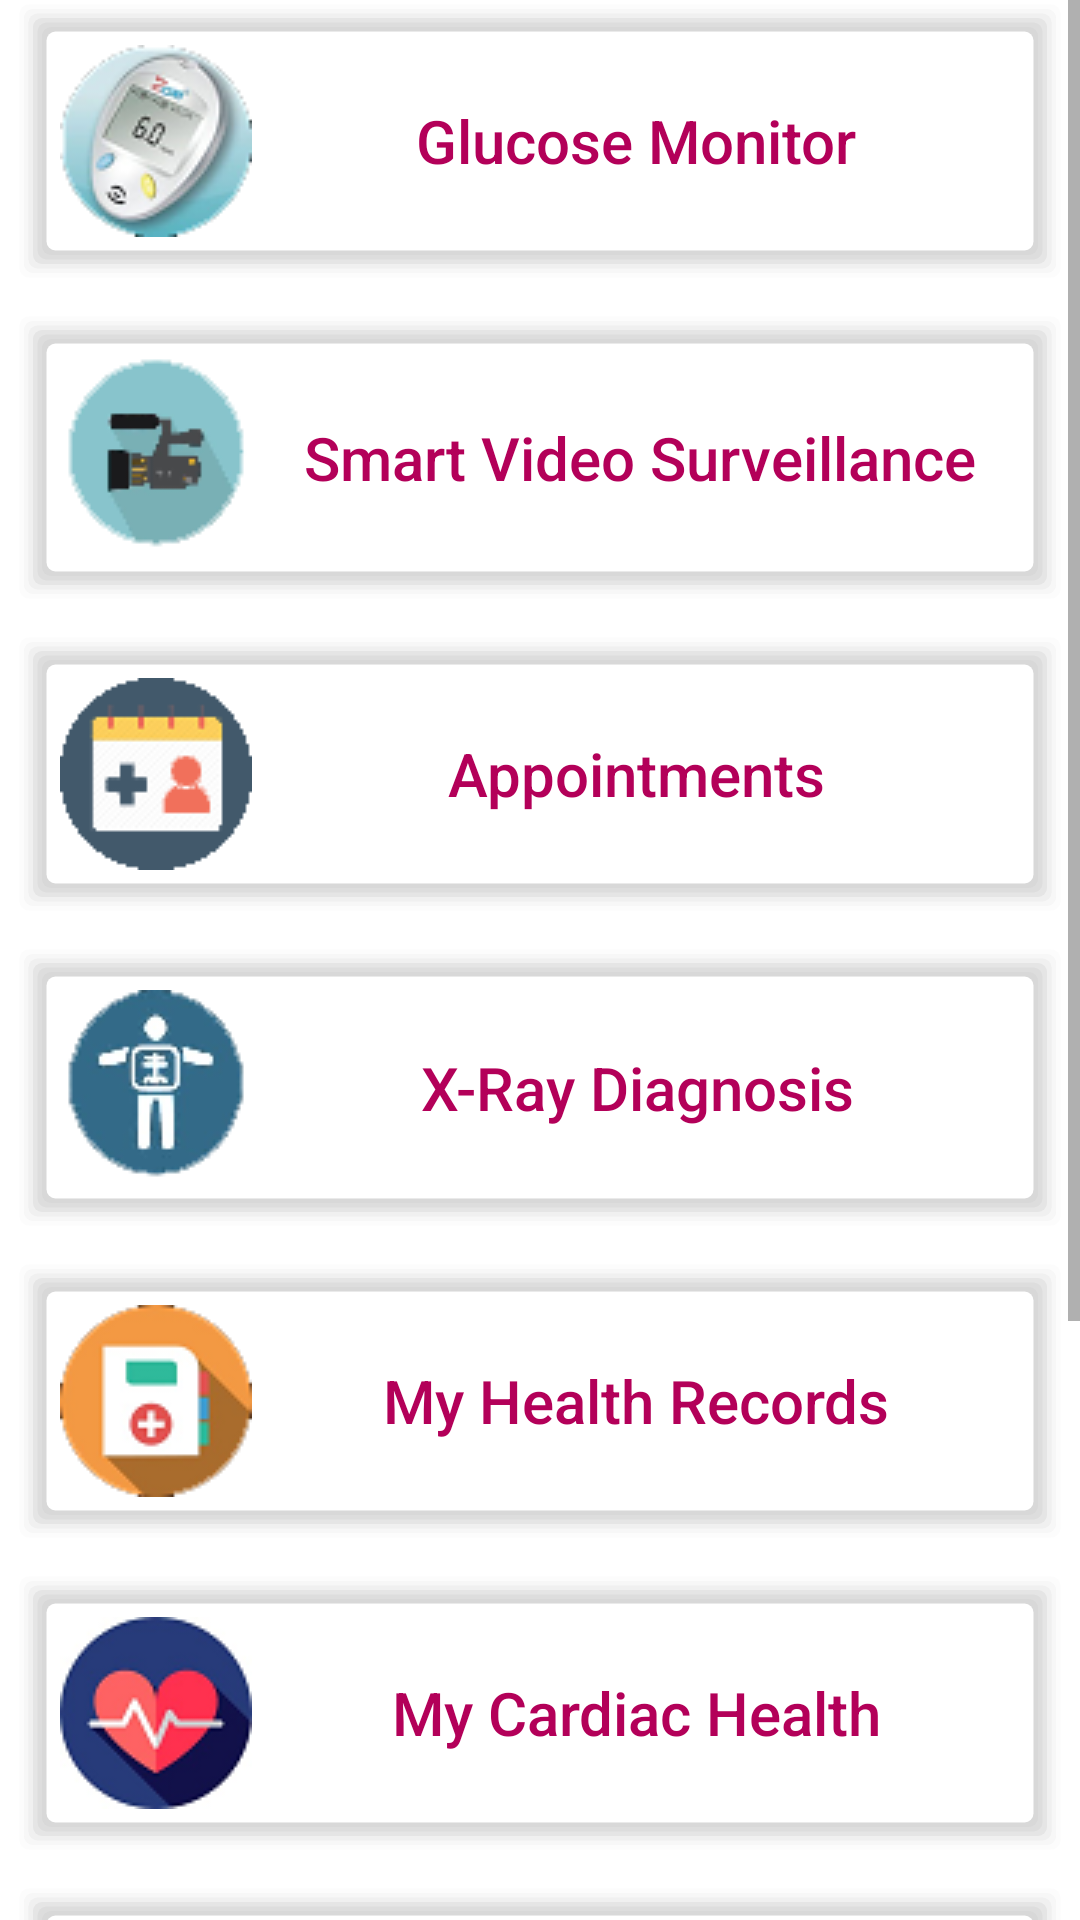

Layout XML and referenced resources for this Android screen:
<!-- AndroidManifest.xml: application theme AppTheme -->
<!-- res/layout/menu_fragment.xml -->
<?xml version="1.0" encoding="utf-8"?>
<ScrollView xmlns:android="http://schemas.android.com/apk/res/android"
    xmlns:app="http://schemas.android.com/apk/res-auto"
    xmlns:tools="http://schemas.android.com/tools"
    android:layout_width="match_parent"
    android:background="@drawable/backgroundcolor"
    android:layout_height="match_parent"
    android:orientation="vertical"
    tools:context=".ui.menu.menu">
    <androidx.constraintlayout.widget.ConstraintLayout
        android:layout_width="match_parent"
        android:layout_height="match_parent">

        <Button
            android:id="@+id/gbt"
            android:layout_width="match_parent"
            android:layout_height="wrap_content"
            android:layout_marginStart="5dp"
            android:layout_marginEnd="5dp"
            android:background="@drawable/shadowbox"
            android:drawableLeft="@drawable/glucose"
            android:padding="15dp"
            android:text="Glucose Monitor"
            android:textAllCaps="false"
            android:textColor="#b30059"
            android:textSize="20dp"
            app:layout_constraintEnd_toEndOf="parent"
            app:layout_constraintStart_toStartOf="parent"
            app:layout_constraintTop_toTopOf="parent" />

        <Button
            android:id="@+id/vbt"
            android:layout_width="match_parent"
            android:layout_height="wrap_content"
            android:layout_marginStart="5dp"
            android:layout_marginTop="10dp"
            android:layout_marginEnd="5dp"
            android:background="@drawable/shadowbox"
            android:drawableLeft="@drawable/video"
            android:padding="15dp"
            android:text="Smart Video Surveillance"
            android:textAllCaps="false"
            android:textColor="#b30059"
            android:textSize="20dp"
            app:layout_constraintEnd_toEndOf="parent"
            app:layout_constraintStart_toStartOf="parent"
            app:layout_constraintTop_toBottomOf="@+id/gbt" />

        <Button
            android:id="@+id/abt"
            android:layout_width="match_parent"
            android:layout_height="wrap_content"
            android:layout_marginStart="5dp"
            android:layout_marginTop="10dp"
            android:layout_marginEnd="5dp"
            android:background="@drawable/shadowbox"
            android:drawableLeft="@drawable/appointments"
            android:padding="15dp"
            android:text="Appointments"
            android:textAllCaps="false"
            android:textColor="#b30059"
            android:textSize="20dp"
            app:layout_constraintEnd_toEndOf="parent"
            app:layout_constraintStart_toStartOf="parent"
            app:layout_constraintTop_toBottomOf="@+id/vbt" />

        <Button
            android:id="@+id/xraybt"
            android:layout_width="match_parent"
            android:layout_height="wrap_content"
            android:layout_marginStart="5dp"
            android:layout_marginTop="10dp"
            android:layout_marginEnd="5dp"
            android:background="@drawable/shadowbox"
            android:drawableLeft="@drawable/xray"
            android:padding="15dp"
            android:text="X-Ray Diagnosis"
            android:textAllCaps="false"
            android:textColor="#b30059"
            android:textSize="20dp"
            app:layout_constraintEnd_toEndOf="parent"
            app:layout_constraintStart_toStartOf="parent"
            app:layout_constraintTop_toBottomOf="@+id/abt" />

        <Button
            android:id="@+id/healthrecordbt"
            android:layout_width="match_parent"
            android:layout_height="wrap_content"
            android:layout_marginStart="5dp"
            android:layout_marginTop="10dp"
            android:layout_marginEnd="5dp"
            android:background="@drawable/shadowbox"
            android:drawableLeft="@drawable/health"
            android:padding="15dp"
            android:text="My Health Records"
            android:textAllCaps="false"
            android:textColor="#b30059"
            android:textSize="20dp"
            app:layout_constraintEnd_toEndOf="parent"
            app:layout_constraintStart_toStartOf="parent"
            app:layout_constraintTop_toBottomOf="@+id/xraybt" />

        <Button
            android:id="@+id/cardiacbt"
            android:layout_width="match_parent"
            android:layout_height="wrap_content"
            android:layout_marginStart="5dp"
            android:layout_marginTop="10dp"
            android:layout_marginEnd="5dp"
            android:background="@drawable/shadowbox"
            android:drawableLeft="@drawable/heart"
            android:padding="15dp"
            android:text="My Cardiac Health"
            android:textAllCaps="false"
            android:textColor="#b30059"
            android:textSize="20dp"
            app:layout_constraintEnd_toEndOf="parent"
            app:layout_constraintStart_toStartOf="parent"
            app:layout_constraintTop_toBottomOf="@+id/healthrecordbt" />

        <Button
            android:id="@+id/subscriptionsbt"
            android:layout_width="match_parent"
            android:layout_height="wrap_content"
            android:layout_marginStart="5dp"
            android:layout_marginTop="10dp"
            android:layout_marginEnd="5dp"
            android:background="@drawable/shadowbox"
            android:drawableLeft="@drawable/subscription"
            android:padding="15dp"
            android:text="My Subscriptions"
            android:textAllCaps="false"
            android:textColor="#b30059"
            android:textSize="20dp"
            app:layout_constraintEnd_toEndOf="parent"
            app:layout_constraintStart_toStartOf="parent"
            app:layout_constraintTop_toBottomOf="@+id/cardiacbt" />

        <Button
            android:id="@+id/aboutbt"
            android:layout_width="match_parent"
            android:layout_height="wrap_content"
            android:layout_marginStart="5dp"
            android:layout_marginTop="10dp"
            android:layout_marginEnd="5dp"
            android:background="@drawable/shadowbox"
            android:drawableLeft="@drawable/medicalicon"
            android:padding="15dp"
            android:text="About the App"
            android:textAllCaps="false"
            android:textColor="#b30059"
            android:textSize="20dp"
            app:layout_constraintEnd_toEndOf="parent"
            app:layout_constraintStart_toStartOf="parent"
            app:layout_constraintTop_toBottomOf="@+id/subscriptionsbt" />

        <Button
            android:id="@+id/profilebt"
            android:layout_width="match_parent"
            android:layout_height="wrap_content"
            android:layout_marginStart="5dp"
            android:layout_marginTop="10dp"
            android:layout_marginEnd="5dp"
            android:background="@drawable/shadowbox"
            android:drawableLeft="@drawable/profile"
            android:padding="15dp"
            android:text="Profile"
            android:textAllCaps="false"
            android:textColor="#b30059"
            android:textSize="20dp"
            app:layout_constraintEnd_toEndOf="parent"
            app:layout_constraintStart_toStartOf="parent"
            app:layout_constraintTop_toBottomOf="@+id/aboutbt" />

    </androidx.constraintlayout.widget.ConstraintLayout>
</ScrollView>
<!-- resources referenced by this layout -->
<resources>
  <!-- drawable appointments: png bitmap (drawable-v24, 4296 bytes) -->
  <!-- drawable backgroundcolor (drawable) -->
  <shape xmlns:android="http://schemas.android.com/apk/res/android"
      android:shape="rectangle">
      <solid
          android:color="@android:color/white"
          />
  
  </shape>
  <!-- drawable glucose: png bitmap (drawable-v24, 12817 bytes) -->
  <!-- drawable health: png bitmap (drawable, 8137 bytes) -->
  <!-- drawable heart: png bitmap (drawable-v24, 7471 bytes) -->
  <!-- drawable medicalicon: png bitmap (drawable-v24, 10896 bytes) -->
  <!-- drawable profile: png bitmap (drawable, 7073 bytes) -->
  <!-- drawable shadowbox: vector/xml drawable (drawable, 3738 chars, omitted) -->
  <!-- drawable subscription: png bitmap (drawable-v24, 7698 bytes) -->
  <!-- drawable video: png bitmap (drawable, 5644 bytes) -->
  <!-- drawable xray: png bitmap (drawable, 7566 bytes) -->
  <style name="AppTheme" parent="Theme.AppCompat.Light.DarkActionBar">
          
          <item name="colorPrimary">@color/colorPrimary</item>
          <item name="colorPrimaryDark">@color/colorPrimaryDark</item>
          <item name="colorAccent">@color/colorAccent</item>
      </style>
  <color name="colorPrimary">#b30059 </color>
  <color name="colorPrimaryDark">#ff99ff</color>
  <color name="colorAccent">#ff4dff</color>
</resources>
